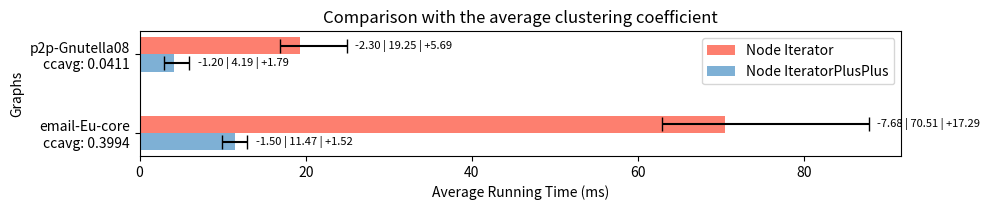

Recreate this plot in Python. (Note: this script raises an exception after producing the figure.)
import os
import matplotlib.pyplot as plt

nodeIterator = [19.2519, 70.5131]
nodeIteratorplusplus = [4.19233, 11.4716]
ni_min = [16.9545, 62.8328]
ni_max = [24.9378, 87.8006]
nipp_min = [2.9886, 9.9733]
nipp_max = [5.9856, 12.9889]

inputs = [f'p2p-Gnutella08\nccavg: {0.0411}', f'email-Eu-core\nccavg: {0.3994}']

bar_width = 0.22
index = range(len(inputs))

fig, ax = plt.subplots(figsize=(10, 2.2), dpi=100)

alg1_bars = ax.barh(index, nodeIterator, bar_width, color="#fd7f6f", label='Node Iterator')

for i, (v, vmin, vmax) in enumerate(zip(nodeIterator, ni_min, ni_max)):
    ax.errorbar(v, i, xerr=[[v - vmin], [vmax - v]], fmt='', color='black', markersize=5, capsize=5)

alg2_bars = ax.barh([i + bar_width for i in index], nodeIteratorplusplus, bar_width, color="#7eb0d5", label='Node IteratorPlusPlus')

for i, (v, vmin, vmax) in enumerate(zip(nodeIteratorplusplus, nipp_min, nipp_max)):
    ax.errorbar(v, i + bar_width, xerr=[[v - vmin], [vmax - v]], fmt='', color='black', markersize=5, capsize=5)

ax.set_xlabel('Average Running Time (ms)')
ax.set_ylabel('Graphs')
ax.set_yticks([i + bar_width / 2 for i in index])
ax.set_yticklabels(inputs)
ax.invert_yaxis()
ax.legend()

for i, (v, vmin, vmax) in enumerate(zip(nodeIterator, ni_min, ni_max)):
    ax.text(vmax + 1, i, f'-{v-vmin:.2f} | {v:.2f} | +{vmax-v:.2f}', va='center', fontsize=8)
for i, (v, vmin, vmax) in enumerate(zip(nodeIteratorplusplus, nipp_min, nipp_max)):
    ax.text(vmax + 1, i + bar_width, f'-{v-vmin:.2f} | {v:.2f} | +{vmax-v:.2f}', va='center', fontsize=8)

ax.set_xlim(right=max(nodeIterator + nodeIteratorplusplus) * 1.3)

plt.subplots_adjust(right=0.9)

plt.title('Comparison with the average clustering coefficient')
plt.tight_layout()

script_dir = os.path.dirname(os.path.abspath(__file__))
plt.savefig(os.path.join(script_dir, 'Gnutella08VsEmailEuCore.png'))

plt.show()
